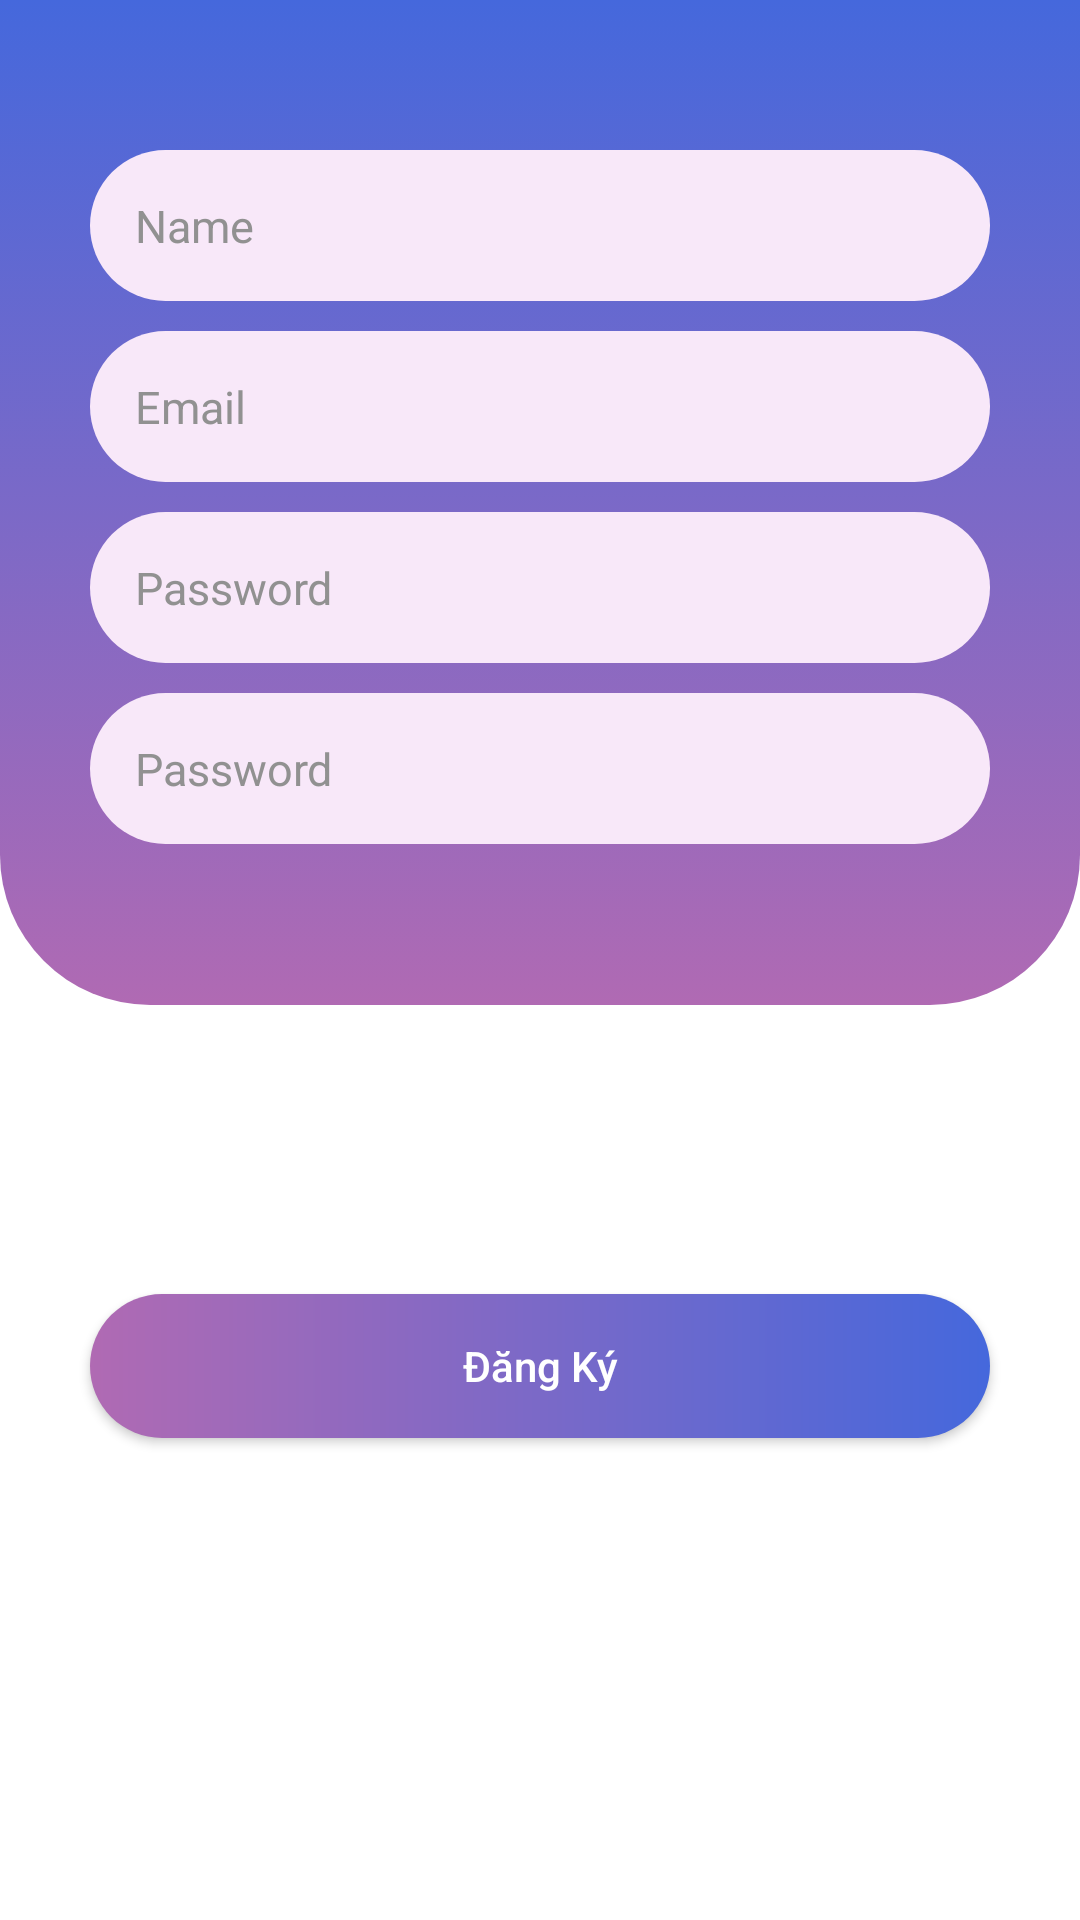

The Android layout XML behind this screen, and the referenced resources:
<!-- AndroidManifest.xml: application theme Theme.BookAppTest2 -->
<!-- res/layout/activity_register.xml -->
<?xml version="1.0" encoding="utf-8"?>
<androidx.constraintlayout.widget.ConstraintLayout xmlns:android="http://schemas.android.com/apk/res/android"
    xmlns:app="http://schemas.android.com/apk/res-auto"
    xmlns:tools="http://schemas.android.com/tools"
    android:layout_width="match_parent"
    android:layout_height="match_parent"
    android:background="@color/white"
    tools:context=".RegisterActivity">

    <View
        android:id="@+id/view2"
        android:layout_width="wrap_content"
        android:layout_height="335dp"
        android:background="@drawable/custom_background_gradient"
        app:layout_constraintEnd_toEndOf="parent"
        app:layout_constraintStart_toStartOf="parent"
        app:layout_constraintTop_toTopOf="parent" />

    <EditText
        android:id="@+id/txtEmailRegis"
        android:layout_width="300dp"
        android:layout_height="wrap_content"
        android:layout_marginTop="10dp"
        android:background="@drawable/custom_edittext_login"
        android:ems="10"
        android:hint="Email"
        android:textColorHint="#919191"
        android:inputType="textEmailAddress"
        android:padding="15dp"
        android:textSize="15sp"
        android:textColor="@color/black"
        app:layout_constraintEnd_toEndOf="parent"
        app:layout_constraintStart_toStartOf="parent"
        app:layout_constraintTop_toBottomOf="@+id/txtName" />

    <EditText
        android:id="@+id/txtPassRegis"
        android:layout_width="300dp"
        android:layout_height="wrap_content"
        android:layout_marginTop="10dp"
        android:background="@drawable/custom_edittext_login"
        android:ems="10"
        android:hint="Password"
        android:textColorHint="#919191"
        android:inputType="textPassword"
        android:padding="15dp"
        android:textSize="15sp"
        android:textColor="@color/black"
        app:layout_constraintEnd_toEndOf="parent"
        app:layout_constraintStart_toStartOf="parent"
        app:layout_constraintTop_toBottomOf="@+id/txtEmailRegis" />

    <EditText
        android:id="@+id/txtName"
        android:layout_width="300dp"
        android:layout_height="wrap_content"
        android:layout_marginTop="50dp"
        android:background="@drawable/custom_edittext_login"
        android:ems="10"
        android:hint="Name"
        android:textColorHint="#919191"
        android:inputType="textPersonName"
        android:padding="15dp"
        android:textSize="15sp"
        android:textColor="@color/black"
        app:layout_constraintEnd_toEndOf="parent"
        app:layout_constraintStart_toStartOf="parent"
        app:layout_constraintTop_toTopOf="parent" />

    <EditText
        android:id="@+id/txtPassRepeat"
        android:layout_width="300dp"
        android:layout_height="wrap_content"
        android:layout_marginTop="10dp"
        android:background="@drawable/custom_edittext_login"
        android:ems="10"
        android:hint="Password"
        android:textColorHint="#919191"
        android:inputType="textPassword"
        android:padding="15dp"
        android:textSize="15sp"
        android:textColor="@color/black"
        app:layout_constraintEnd_toEndOf="parent"
        app:layout_constraintStart_toStartOf="parent"
        app:layout_constraintTop_toBottomOf="@+id/txtPassRegis" />

    <androidx.appcompat.widget.AppCompatButton
        android:id="@+id/btnSignUp"
        android:layout_width="300dp"
        android:layout_height="wrap_content"
        android:layout_marginTop="150dp"
        android:background="@drawable/custom_button"
        android:text="Đăng Ký"
        android:textAllCaps="false"
        android:textColor="@color/white"
        app:layout_constraintEnd_toEndOf="parent"
        app:layout_constraintStart_toStartOf="parent"
        app:layout_constraintTop_toBottomOf="@+id/txtPassRepeat" />










</androidx.constraintlayout.widget.ConstraintLayout>
<!-- resources referenced by this layout -->
<resources>
  <color name="black">#FF000000</color>
  <color name="white">#FFFFFFFF</color>
  <!-- drawable custom_background_gradient (drawable) -->
  <?xml version="1.0" encoding="utf-8"?>
  <selector xmlns:android="http://schemas.android.com/apk/res/android">
  
      <item>
  
          <shape>
  
              <gradient
                  android:angle="90"
                  android:startColor="#B06AB3"
                  android:endColor="#4568DC"
                  />
  
              <corners
                  android:bottomLeftRadius="50dp"
                  android:bottomRightRadius="50dp"
                  />
  
          </shape>
  
      </item>
  
  </selector>
  <!-- drawable custom_button (drawable) -->
  <?xml version="1.0" encoding="utf-8"?>
  <shape xmlns:android="http://schemas.android.com/apk/res/android"
      android:shape="rectangle">
  
      <corners android:radius="50dp" />
  
      <gradient
          android:startColor="#B06AB3"
          android:endColor="#4568DC"
          />
  
  </shape>
  <!-- drawable custom_edittext_login (drawable) -->
  <?xml version="1.0" encoding="utf-8"?>
  <selector xmlns:android="http://schemas.android.com/apk/res/android">
  
      <item>
  
          <shape>
  
              <solid android:color="#F8E8F9"/>
              <corners android:radius="50dp" />
  
          </shape>
  
      </item>
  
  </selector>
  <!-- drawable ic_back (drawable) -->
  <vector android:height="24dp" android:tint="#DFEFDE"
      android:viewportHeight="24" android:viewportWidth="24"
      android:width="24dp" xmlns:android="http://schemas.android.com/apk/res/android">
      <path android:fillColor="@android:color/white" android:pathData="M11.67,3.87L9.9,2.1 0,12l9.9,9.9 1.77,-1.77L3.54,12z"/>
  </vector>
  <style name="Theme.BookAppTest2" parent="Theme.MaterialComponents.DayNight.NoActionBar">
          
          <item name="colorPrimary">@color/purple_500</item>
          <item name="colorPrimaryVariant">@color/purple_700</item>
          <item name="colorOnPrimary">@color/white</item>
          
          <item name="colorSecondary">@color/teal_200</item>
          <item name="colorSecondaryVariant">@color/teal_700</item>
          <item name="colorOnSecondary">@color/black</item>
          
          <item name="android:statusBarColor" tools:targetApi="l">?attr/colorPrimaryVariant</item>
          
      </style>
  <color name="purple_500">#FF6200EE</color>
  <color name="purple_700">#FF3700B3</color>
  <color name="teal_200">#FF03DAC5</color>
  <color name="teal_700">#FF018786</color>
</resources>
